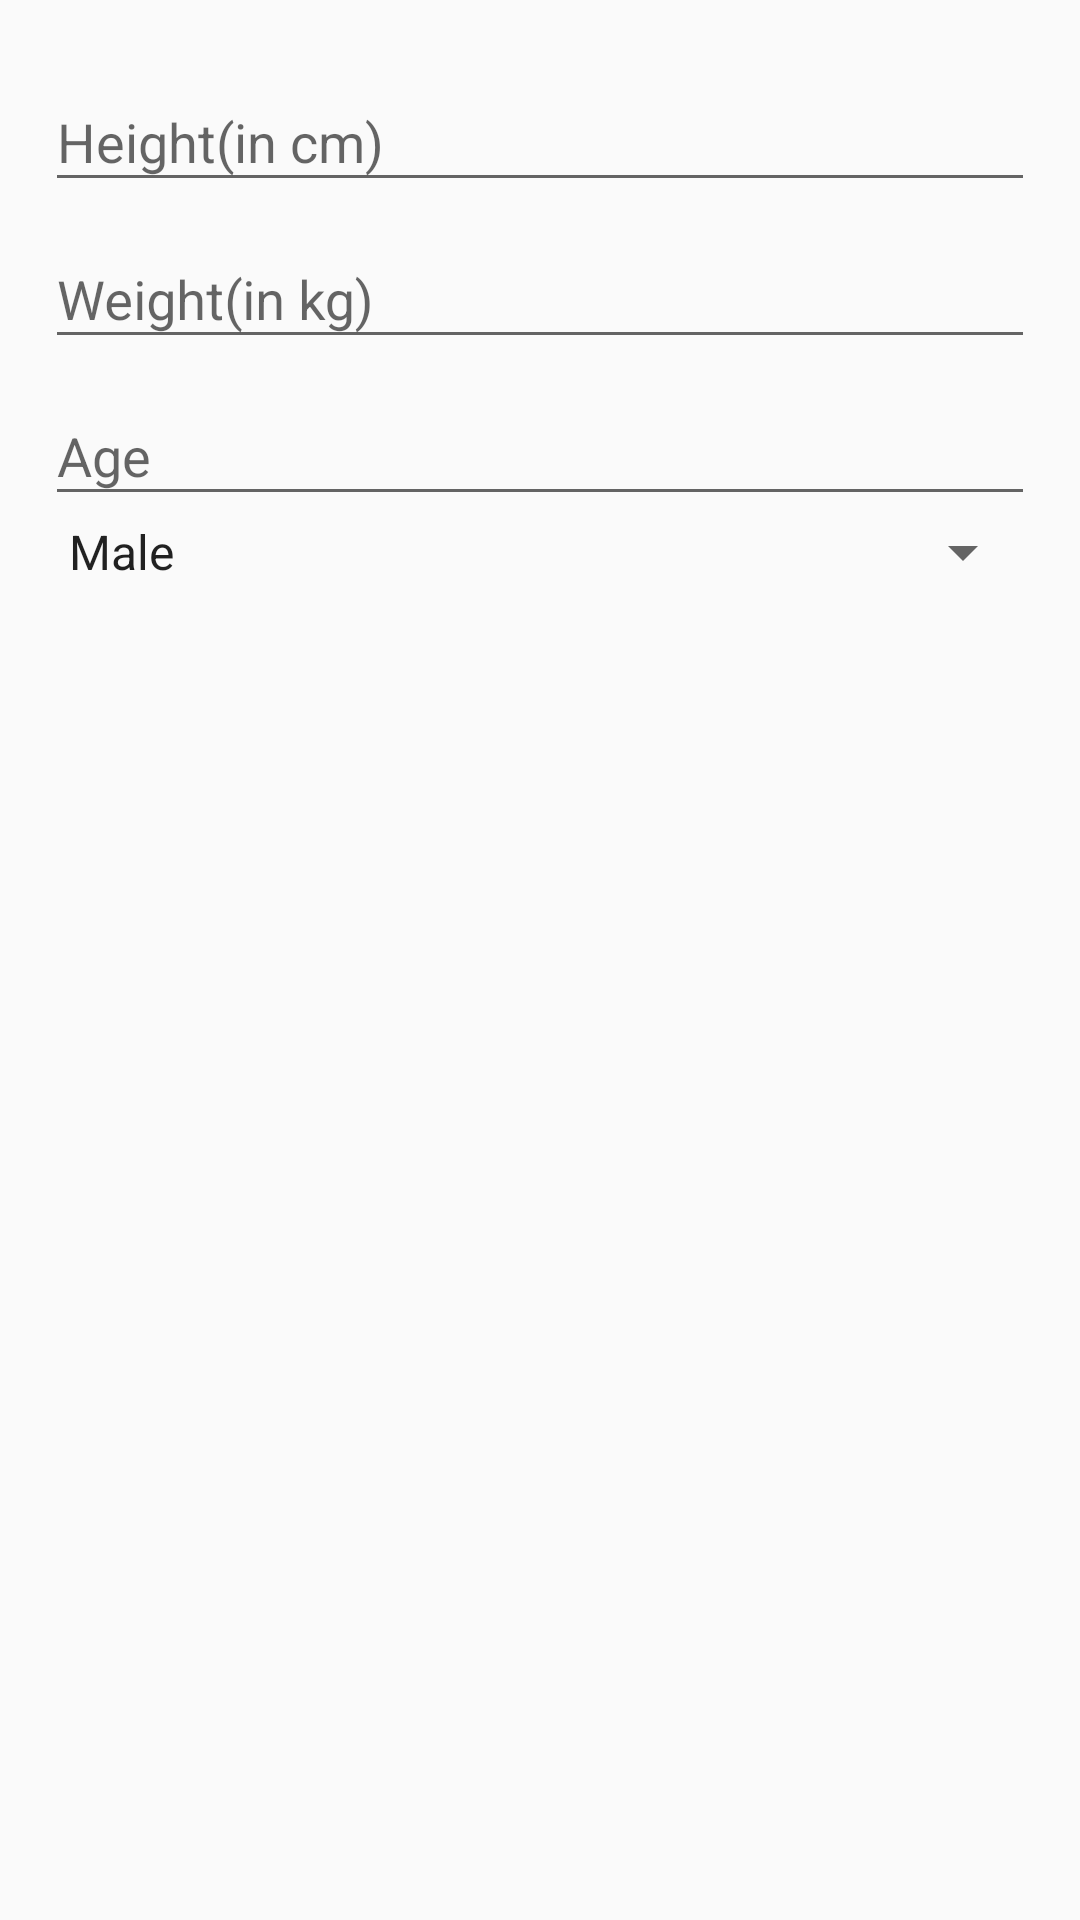

Android layout source for this screen:
<!-- AndroidManifest.xml: application theme AppTheme.NoActionBar -->
<!-- res/layout/alert_dialog.xml -->
<LinearLayout xmlns:android="http://schemas.android.com/apk/res/android"
    android:layout_width="match_parent"
    android:layout_height="wrap_content"
    android:orientation="vertical"
    android:padding="15dp">

    <android.support.design.widget.TextInputLayout
        android:layout_width="match_parent"
        android:layout_height="wrap_content" >

        <EditText
            android:layout_width="match_parent"
            android:layout_height="wrap_content"
            android:id="@+id/etheight"
            android:inputType="numberDecimal"
            android:hint="Height(in cm)"
            />
    </android.support.design.widget.TextInputLayout>
    <android.support.design.widget.TextInputLayout
        android:layout_width="match_parent"
        android:layout_height="wrap_content" >

        <EditText
            android:layout_width="match_parent"
            android:layout_height="wrap_content"
            android:inputType="numberDecimal"
            android:id="@+id/etweight"
            android:hint="Weight(in kg)"
            />
    </android.support.design.widget.TextInputLayout>
    <android.support.design.widget.TextInputLayout
        android:layout_width="match_parent"
        android:layout_height="wrap_content" >

        <EditText
            android:layout_width="match_parent"
            android:layout_height="wrap_content"
            android:inputType="numberDecimal"
            android:id="@+id/etAge"
            android:hint="Age"
            />
    </android.support.design.widget.TextInputLayout>
    <Spinner
        android:layout_width="match_parent"
        android:layout_height="wrap_content"
        android:entries="@array/Gender_arrays"
        android:id="@+id/gender"
        android:prompt="@string/Gender_prompt" />


    


</LinearLayout>
<!-- resources referenced by this layout -->
<resources>
  <string-array name="Gender_arrays">
          <item>Male</item>
          <item>Female</item>
      </string-array>
  <string name="Gender_prompt">Select Gender</string>
  <style name="AppTheme.NoActionBar">
          <item name="windowActionBar">false</item>
          <item name="windowNoTitle">true</item>
      </style>
</resources>
